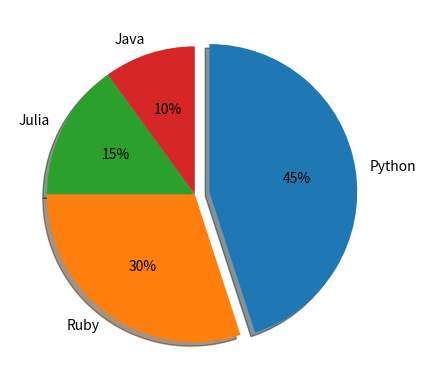

Python code for this plot:
import matplotlib.pyplot as pyplot


labels = ('Python', 'Ruby', 'Julia', 'Java')
sizes = [45, 30, 15, 10]

# only 'explode' the 1st slice (i.e. 'Python')
explode = (0.1, 0, 0, 0)

pyplot.pie(sizes,
           explode=explode,
           labels=labels,
           autopct='%1.f%%',
           shadow=True,
           counterclock=False,
           startangle=90)

pyplot.show()
